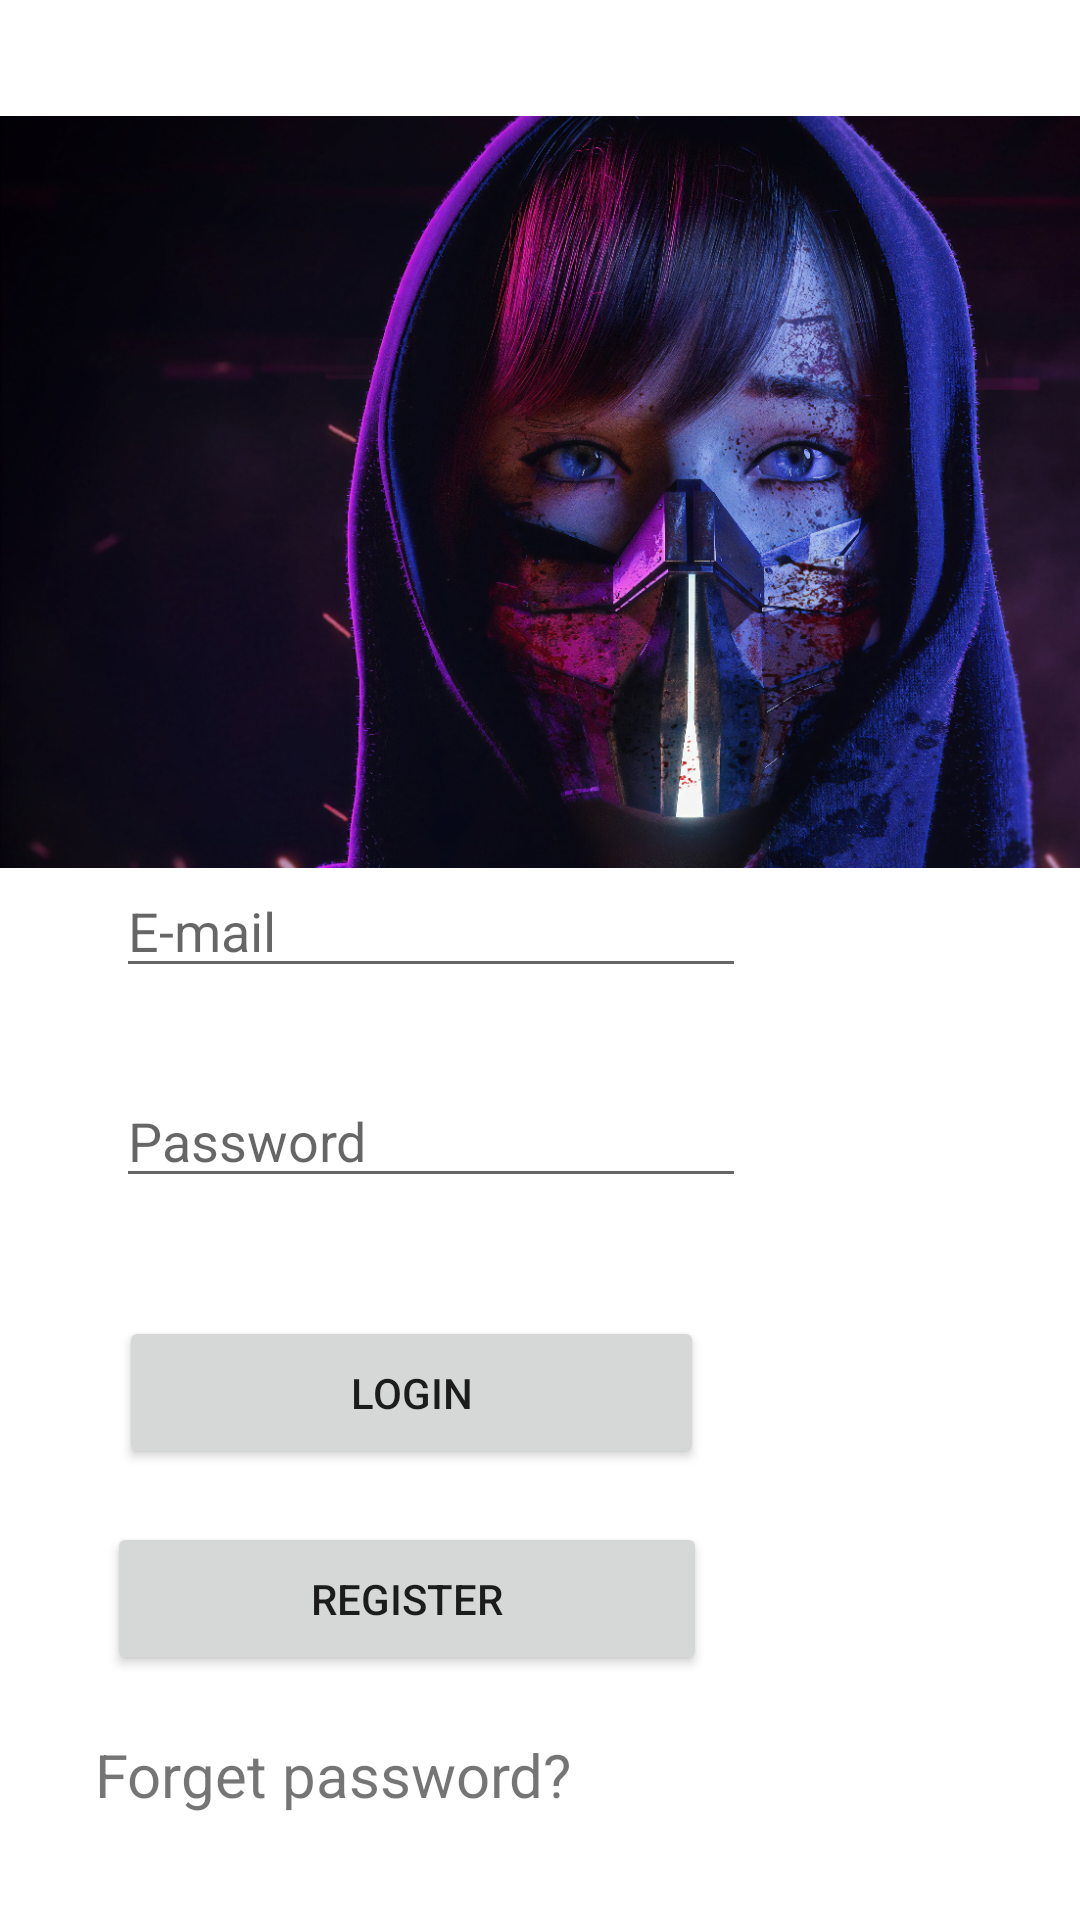

The Android layout XML behind this screen, and the referenced resources:
<!-- AndroidManifest.xml: application theme Theme.Sweethome -->
<!-- res/layout/activity_login.xml -->
<?xml version="1.0" encoding="utf-8"?>
<androidx.constraintlayout.widget.ConstraintLayout xmlns:android="http://schemas.android.com/apk/res/android"
    xmlns:app="http://schemas.android.com/apk/res-auto"
    xmlns:tools="http://schemas.android.com/tools"
    android:id="@+id/edit1"
    android:layout_width="match_parent"
    android:layout_height="match_parent"
    tools:context=".login">

    <ImageView
        android:id="@+id/imageView"
        android:layout_width="175dp"
        android:layout_height="142dp"
        app:layout_constraintBottom_toBottomOf="parent"
        app:layout_constraintEnd_toEndOf="parent"
        app:layout_constraintHorizontal_bias="0.498"
        app:layout_constraintStart_toStartOf="parent"
        app:layout_constraintTop_toTopOf="parent"
        app:layout_constraintVertical_bias="0.152"
        tools:srcCompat="@tools:sample/avatars" />

    <androidx.appcompat.widget.AppCompatImageView
        android:id="@+id/appCompatImageView"
        android:layout_width="446dp"
        android:layout_height="328dp"

        android:src="@drawable/beautiful"
        tools:ignore="MissingConstraints"
        tools:layout_editor_absoluteX="-18dp"
        tools:layout_editor_absoluteY="-39dp" />

    <EditText
        android:id="@+id/edit10"
        android:layout_width="wrap_content"
        android:layout_height="wrap_content"
        android:ems="10"
        android:hint="E-mail"
        android:inputType="textEmailAddress"
        app:layout_constraintBottom_toBottomOf="parent"
        app:layout_constraintEnd_toEndOf="parent"
        app:layout_constraintHorizontal_bias="0.258"
        app:layout_constraintStart_toStartOf="parent"
        app:layout_constraintTop_toBottomOf="@+id/imageView"
        app:layout_constraintVertical_bias="0.185" />

    <EditText
        android:id="@+id/edit2"
        android:layout_width="wrap_content"
        android:layout_height="wrap_content"
        android:ems="10"
        android:hint="Password"
        android:inputType="textPassword"
        app:layout_constraintBottom_toBottomOf="parent"
        app:layout_constraintEnd_toEndOf="parent"
        app:layout_constraintHorizontal_bias="0.258"
        app:layout_constraintStart_toStartOf="parent"
        app:layout_constraintTop_toBottomOf="@+id/edit10"
        app:layout_constraintVertical_bias="0.107" />

    <Button
        android:id="@+id/button1"
        android:layout_width="195dp"
        android:layout_height="51dp"
        android:text="login"
        app:layout_constraintBottom_toBottomOf="parent"
        app:layout_constraintEnd_toEndOf="parent"
        app:layout_constraintHorizontal_bias="0.24"
        app:layout_constraintStart_toStartOf="parent"
        app:layout_constraintTop_toBottomOf="@+id/edit2"
        app:layout_constraintVertical_bias="0.208" />

    <Button
        android:id="@+id/button2"
        android:layout_width="200dp"
        android:layout_height="51dp"
        android:text="register"
        app:layout_constraintBottom_toBottomOf="parent"
        app:layout_constraintEnd_toEndOf="parent"
        app:layout_constraintHorizontal_bias="0.222"
        app:layout_constraintStart_toStartOf="parent"
        app:layout_constraintTop_toBottomOf="@+id/button1"
        app:layout_constraintVertical_bias="0.179" />

    <TextView
        android:id="@+id/textView2"
        android:layout_width="226dp"
        android:layout_height="30dp"
        android:text="Forget password?"
        android:textSize="20sp"
        app:layout_constraintBottom_toBottomOf="parent"
        app:layout_constraintEnd_toEndOf="parent"
        app:layout_constraintHorizontal_bias="0.236"
        app:layout_constraintStart_toStartOf="parent"
        app:layout_constraintTop_toBottomOf="@+id/button2"
        app:layout_constraintVertical_bias="0.383" />
</androidx.constraintlayout.widget.ConstraintLayout>
<!-- resources referenced by this layout -->
<resources>
  <!-- drawable beautiful: jpg bitmap (drawable, 955101 bytes) -->
  <style name="Theme.Sweethome" parent="Theme.MaterialComponents.DayNight.DarkActionBar">
          
          <item name="colorPrimary">@color/purple_500</item>
          <item name="colorPrimaryVariant">@color/purple_700</item>
          <item name="colorOnPrimary">@color/white</item>
          
          <item name="colorSecondary">@color/teal_200</item>
          <item name="colorSecondaryVariant">@color/teal_700</item>
          <item name="colorOnSecondary">@color/black</item>
          
          <item name="android:statusBarColor" tools:targetApi="l">?attr/colorPrimaryVariant</item>
          
      </style>
  <!-- not gathered from this repository: default colours our renderer supplied (Android Studio template values) -->
  <color name="purple_500">#FF6200EE</color>
  <color name="purple_700">#FF3700B3</color>
  <color name="teal_200">#FF03DAC5</color>
  <color name="teal_700">#FF018786</color>
  <color name="black">#FF000000</color>
  <color name="white">#FFFFFFFF</color>
</resources>
